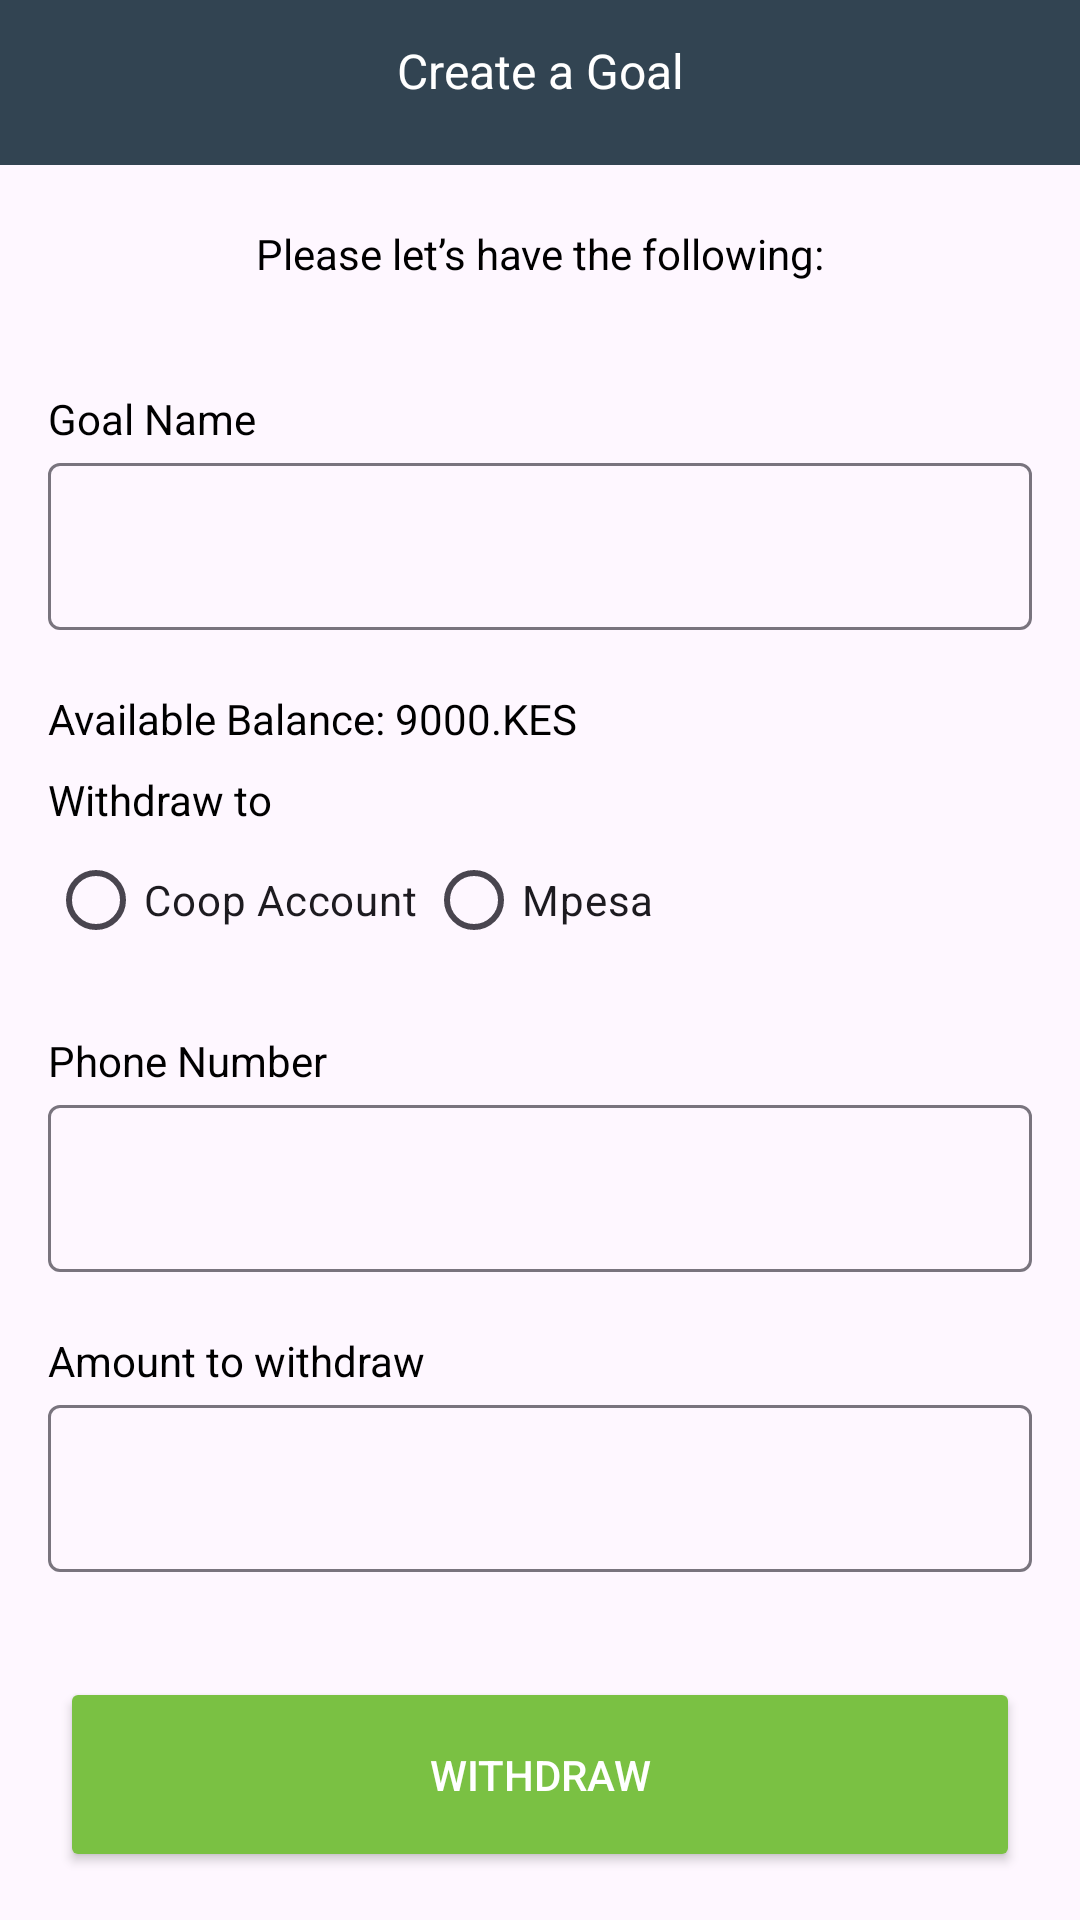

This screen was rendered from an Android layout file. Write that file and the resources it references.
<!-- AndroidManifest.xml: application theme Theme.Sample21 -->
<!-- res/layout/fragment_withdraw.xml -->
<?xml version="1.0" encoding="utf-8"?>
<androidx.constraintlayout.widget.ConstraintLayout
    xmlns:android="http://schemas.android.com/apk/res/android"
    xmlns:tools="http://schemas.android.com/tools"
    android:layout_width="match_parent"
    xmlns:app="http://schemas.android.com/apk/res-auto"
    android:layout_height="match_parent"
    tools:context=".ui.withdraw.WithdrawFragment">


    <include
        android:id="@+id/header"
        layout="@layout/app_header"
        android:layout_height="55dp"
        android:layout_width="match_parent"/>



    <TextView
        android:id="@+id/tv3"
        android:textSize="14dp"
        android:layout_marginTop="20dp"
        app:layout_constraintTop_toBottomOf="@id/header"
        android:textColor="@color/black"
        android:text="Please let’s have the following:"
        app:layout_constraintEnd_toEndOf="parent"
        app:layout_constraintStart_toStartOf="parent"
        android:layout_width="wrap_content"
        android:layout_height="wrap_content"/>

    <LinearLayout
        android:orientation="vertical"
        android:layout_margin="16dp"
        app:layout_constraintTop_toBottomOf="@id/tv3"
        android:layout_width="match_parent"
        android:layout_height="wrap_content">


        <TextView
            android:textSize="14dp"
            android:layout_marginTop="20dp"
            app:layout_constraintTop_toBottomOf="@id/header"
            android:textColor="@color/black"
            android:text="Goal Name"
            app:layout_constraintEnd_toEndOf="parent"
            app:layout_constraintStart_toStartOf="parent"
            android:layout_width="wrap_content"
            android:layout_height="wrap_content"/>

        <com.google.android.material.textfield.TextInputLayout
            android:id="@+id/textInputLayoutName"
            android:layout_width="match_parent"
            android:layout_height="wrap_content"
            app:boxBackgroundMode="outline"
            app:hintTextColor="@color/black">

            <com.google.android.material.textfield.TextInputEditText
                android:id="@+id/textInputEditTextName"
                android:layout_width="match_parent"
                android:layout_height="wrap_content"
                android:inputType="textPersonName"/>
        </com.google.android.material.textfield.TextInputLayout>

        <TextView
            android:textSize="14dp"
            android:layout_marginTop="20dp"
            app:layout_constraintTop_toBottomOf="@id/header"
            android:textColor="@color/black"
            android:text="Available Balance: 9000.KES"
            app:layout_constraintEnd_toEndOf="parent"
            app:layout_constraintStart_toStartOf="parent"
            android:layout_width="wrap_content"
            android:layout_height="wrap_content"/>

        <TextView
            android:textSize="14dp"
            android:layout_marginTop="8dp"
            app:layout_constraintTop_toBottomOf="@id/header"
            android:textColor="@color/black"
            android:text="Withdraw to"
            app:layout_constraintEnd_toEndOf="parent"
            app:layout_constraintStart_toStartOf="parent"
            android:layout_width="wrap_content"
            android:layout_height="wrap_content"/>

        <RadioGroup
            android:weightSum="2"
            android:id="@+id/radioGroup"
            android:layout_width="match_parent"
            android:layout_height="wrap_content"
            android:orientation="horizontal">

            <RadioButton
                android:id="@+id/radioYes"
                android:layout_weight="1"
                android:layout_width="0dp"
                android:layout_height="wrap_content"
                android:text="Coop Account"/>

            <RadioButton
                android:id="@+id/radioNo"
                android:layout_width="wrap_content"
                android:layout_height="wrap_content"
                android:text="Mpesa"/>

        </RadioGroup>

        <com.google.android.material.textfield.TextInputLayout
            android:visibility="gone"
            android:id="@+id/til_mesh_channel"
            style="@style/Widget.Material3.TextInputLayout.OutlinedBox.ExposedDropdownMenu"
            android:layout_width="match_parent"
            android:layout_height="wrap_content"
            android:layout_marginTop="16dp"
            app:layout_constraintStart_toStartOf="parent">

            <AutoCompleteTextView
                android:id="@+id/tv_mesh_channel"
                android:layout_width="match_parent"
                android:layout_height="wrap_content"
                android:text="@={ConfigValueConverter.integerValueToString(device_vm.observer.meshChannel.value)}"
                android:inputType="none" />

        </com.google.android.material.textfield.TextInputLayout>

        <TextView
            android:id="@+id/ttv6"
            android:visibility="gone"
            android:textSize="14dp"
            android:layout_marginTop="20dp"
            app:layout_constraintTop_toBottomOf="@id/header"
            android:textColor="@color/black"
            android:text="Available Balance: 87,000.KES"
            app:layout_constraintEnd_toEndOf="parent"
            app:layout_constraintStart_toStartOf="parent"
            android:layout_width="wrap_content"
            android:layout_height="wrap_content"/>


        <TextView
            android:id="@+id/tv7"
            android:textSize="14dp"
            android:layout_marginTop="20dp"
            app:layout_constraintTop_toBottomOf="@id/header"
            android:textColor="@color/black"
            android:text="Phone Number"
            app:layout_constraintEnd_toEndOf="parent"
            app:layout_constraintStart_toStartOf="parent"
            android:layout_width="wrap_content"
            android:layout_height="wrap_content"/>


        <com.google.android.material.textfield.TextInputLayout
            android:layout_width="match_parent"
            android:id="@+id/phoneeLayout"
            android:layout_height="wrap_content"
            app:boxBackgroundMode="outline"
            app:hintTextColor="@color/black">

            <com.google.android.material.textfield.TextInputEditText
                android:layout_width="match_parent"
                android:layout_height="wrap_content"
                android:drawableEnd="@drawable/baseline_close_24"
                android:inputType="textPersonName"/>
        </com.google.android.material.textfield.TextInputLayout>



        <TextView
            android:textSize="14dp"
            android:layout_marginTop="20dp"
            app:layout_constraintTop_toBottomOf="@id/header"
            android:textColor="@color/black"
            android:text="Amount to withdraw"
            app:layout_constraintEnd_toEndOf="parent"
            app:layout_constraintStart_toStartOf="parent"
            android:layout_width="wrap_content"
            android:layout_height="wrap_content"/>


        <com.google.android.material.textfield.TextInputLayout
            android:id="@+id/textInputLayoutAmount"
            android:layout_width="match_parent"
            android:layout_height="wrap_content"
            app:boxBackgroundMode="outline"
            app:prefixText="KES |  "
            app:hintTextColor="@color/black">

            <com.google.android.material.textfield.TextInputEditText
                android:layout_width="match_parent"
                android:layout_height="wrap_content"
                android:inputType="number"/>
        </com.google.android.material.textfield.TextInputLayout>






    </LinearLayout>

    <androidx.appcompat.widget.AppCompatButton
        android:layout_width="match_parent"
        android:layout_height="65dp"
        android:layout_marginHorizontal="20dp"
        android:layout_marginBottom="16dp"
        android:backgroundTint="#7AC143"
        android:textColor="@color/white"
        android:text="Withdraw"
        app:layout_constraintBottom_toBottomOf="parent"
        tools:layout_editor_absoluteX="20dp" />



</androidx.constraintlayout.widget.ConstraintLayout>
<!-- res/layout/app_header.xml (included above) -->
<?xml version="1.0" encoding="utf-8"?>
<androidx.constraintlayout.widget.ConstraintLayout
    xmlns:android="http://schemas.android.com/apk/res/android"
    android:layout_width="match_parent"
    android:layout_height="55dp"
    android:background="#324452"
    xmlns:app="http://schemas.android.com/apk/res-auto">

    <ImageView
        android:id="@+id/imageBack"
        android:layout_marginStart="16dp"
        app:layout_constraintBottom_toBottomOf="parent"
        app:layout_constraintTop_toTopOf="parent"
        app:layout_constraintStart_toStartOf="parent"
        android:src="@drawable/baseline_arrow_back_24"
        android:layout_width="wrap_content"
        android:layout_height="0dp"/>

    <TextView
        android:id="@+id/itvHeader"
        android:textSize="16sp"
        android:layout_marginBottom="8dp"
        android:textColor="@color/white"
        android:text="Create a Goal"
        app:layout_constraintTop_toTopOf="parent"
        app:layout_constraintBottom_toBottomOf="parent"
        app:layout_constraintEnd_toEndOf="parent"
        app:layout_constraintStart_toStartOf="parent"
        android:layout_width="wrap_content"
        android:layout_height="wrap_content"/>


    <ImageView
        android:layout_marginEnd="16dp"
        app:layout_constraintEnd_toEndOf="parent"
        app:layout_constraintBottom_toBottomOf="parent"
        app:layout_constraintTop_toTopOf="parent"
        android:src="@drawable/baseline_close_24"
        android:layout_width="wrap_content"
        android:layout_height="0dp"/>



</androidx.constraintlayout.widget.ConstraintLayout>
<!-- resources referenced by this layout -->
<resources>
  <style name="Theme.Sample21" parent="Base.Theme.Sample21" />
  <style name="Base.Theme.Sample21" parent="Theme.Material3.DayNight.NoActionBar">
          
          
      </style>
  <!-- not gathered from this repository: default colours our renderer supplied (Android Studio template values) -->
  <color name="black">#FF000000</color>
  <color name="white">#FFFFFFFF</color>
</resources>
